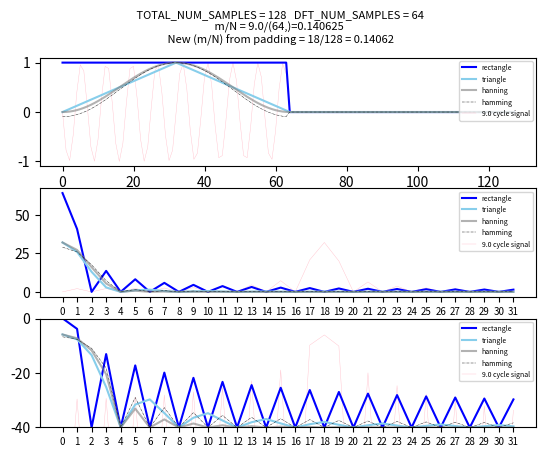

This chart was generated by the following Python code:
import numpy as np 
import matplotlib.pyplot as plt 
from matplotlib.lines import Line2D

C_2PI = 2*np.pi
SSB_N  = 32  # single side band N
L = SSB_N*2 # number of non padded values

def rectangle( x_axis_space, start_index , end_index):
    data = np.zeros(shape=x_axis_space.size)
    for i in np.arange(start_index, end_index):
        idx = np.nonzero(x_axis_space == i)
        data[idx] = 1
    return data
def triangle(x_axis_space, start_index, end_index):
    window_size = end_index - start_index
    window_size_mid = np.floor((end_index + start_index)/2) + 0.0001
    data = np.zeros(shape=x_axis_space.size)
    indices = np.zeros(shape=window_size, dtype=np.int32)
    indices_i = 0
    for i in np.arange(start_index, end_index):
        x_idx, = np.nonzero(x_axis_space == i)
        if i >= start_index and i <= window_size_mid:
            data[x_idx] = i / window_size_mid
        elif i > window_size_mid and i < end_index:
            data[x_idx] = 2 - (i / window_size_mid)
        indices[indices_i] = int(x_idx)
        indices_i += 1
    # offset so base is equal to zero 
    min_value = np.abs(data[indices].min())
    data[indices] += min_value
    return data/ data.max()
def hanning(x_axis_space, start_index, end_index, is_hamming= False):

    data = np.zeros(shape=x_axis_space.size)
    window_size = end_index - start_index
    indices = np.zeros(shape=window_size, dtype=np.int32)
    indices_i = 0
    for n in np.arange(start_index, end_index):
        idx , = np.nonzero(x_axis_space == n)
        if not is_hamming:
            data[idx] = 0.5 * (1 - np.cos(C_2PI* n *( 1/window_size) ))
        if  is_hamming:
            data[idx] = 0.54 - 0.46 * np.cos(C_2PI*n*(1/window_size))
        indices[indices_i] = int(idx)
        indices_i += 1
    min_value = np.abs(data[indices].max() - data[indices].min())
    data[indices] *= -1
    data[indices]  += min_value 
    return data/ data.max()
def hamming (x_axis_space, start_index,  end_index):
    return hanning(x_axis_space, start_index, end_index, True)
def normalize(data: np.ndarray):
    return data / data.max()
def expander(data: np.ndarray, target_num_samples, mode = 0):
    """Zero pads data alternating 1 zero on either side until target_num_samples is reacged
        mode = 0 - both sides 
        mode - 1 - right side 
        mode - 2 - left side 
    """
    if target_num_samples < data.size :
        raise ValueError('target size must be >= to data size')
    data_new = data.copy()
    sel = 0
    while target_num_samples > data_new.size:
        if not sel or mode  == 1:
            data_new = np.hstack( (data_new, np.zeros(shape=1)) )
        elif set or self  == 2:
            data_new = np.hstack( ( np.zeros(shape=1) , data_new ) )
        sel = sel ^ 1
    return data_new

if __name__ == '__main__':
    fig = plt.figure()
    ax1 = fig.add_subplot(3,1,1)
    ax2 = fig.add_subplot(3,1,2)
    ax3 = fig.add_subplot(3,1,3)


    x = (-SSB_N, SSB_N) # dft size 
    m = 9.0  # cycle per dft 
    x_active_range = np.arange(-SSB_N, SSB_N)

    w0_init = rectangle(x_active_range, *x)
    w1_init = triangle(x_active_range, *x)
    w2_init = hanning(x_active_range, *x)
    w3_init = hamming(x_active_range, *x)
    x_signal_init = np.sin(C_2PI*m * x_active_range * (1/(SSB_N*2))) 

    # pass windows and signal thru expander (zero pad if neccesary)
    for a in np.arange(SSB_N*2, 129 ):
        
        ax1.clear()
        ax2.clear()
        ax3.clear()

        N = a
        w0 = expander(w0_init, N, mode=1)
        w1 = expander(w1_init, N, mode=1)
        w2 = expander(w2_init, N, mode=1)
        w3 = expander(w3_init, N, mode=1)
        x_signal = expander(x_signal_init, N, mode=1)
        attrs = [
            dict(color='blue'),
            dict(color='skyblue'),
            dict(color='gray', alpha=0.6),
            dict(color='black', linewidth=0.3, linestyle='dashdot' )
        ]
        line_rect = Line2D([0], [0], label='rectangle', **attrs[0])
        line_tri = Line2D([0], [0], label='triangle', **attrs[1])
        line_han = Line2D([0], [0], label='hanning', **attrs[2])
        line_ham = Line2D([0], [0], label='hamming', **attrs[3])
        line_signal = Line2D([0], [0], label=f'{m} cycle signal', color='pink', linewidth=0.3)

        handles = [line_rect, line_tri, line_han, line_ham, line_signal]
        
        ffts = [np.zeros(shape=(SSB_N*2))  for _ in range(4)]
        largest_fft_sample = np.finfo(np.float64).min
        windows = [w0, w1, w2, w3]
        
   
        # find max magnitude of all windows combined
        for i, w in enumerate(windows):
            ffts[i] = np.abs(np.fft.fft(w ))
            if ffts[i].max() > largest_fft_sample:
                largest_fft_sample = ffts[i].max()
    
         # some input signal 
        x_signal_fft = np.abs(np.fft.fft(x_signal))
        x_signal_fft_norm = (x_signal_fft / largest_fft_sample) +  0.00001
        x_signal_fft_dB = 20 * np.log10(x_signal_fft_norm)
        
        fft_main_lobe_index = np.argmax(x_signal_fft_norm[:np.int32(np.divide(N ,2))])
        print( f'main_lobe index {fft_main_lobe_index} \t main_lobe_value  {x_signal_fft[fft_main_lobe_index]}')

        fig.suptitle(f' TOTAL_NUM_SAMPLES = {a}   DFT_NUM_SAMPLES = {L} \n m/N = {m}/{L,}={m/L}  \n New (m/N) from padding = {fft_main_lobe_index}/{N} = {(fft_main_lobe_index/N).round(5) }' , fontsize=8)

        ax1.plot(x_signal, linewidth = 0.3, color='pink')
        ax2.plot(x_signal_fft[:32], linewidth = 0.3, color='pink')
        ax3.plot(x_signal_fft_dB[:32], linewidth = 0.3, color='pink')

        # find max magnitude of all windows combined
        for i, w_fft in enumerate(ffts):
            w_fft_norn = ( w_fft / largest_fft_sample) + 0.0099
            w_fft_dB = 20 * np.log10(w_fft_norn)
            legend_attr =dict(fontsize=5, loc=1)
            # sample time plot
            ax1.plot(windows[i], **attrs[i])
            ax1.legend(handles=handles, **legend_attr)
            # spectrum plot
            ax2.plot(w_fft[:32], **attrs[i])
            ax2.legend(handles=handles, **legend_attr)
            ax2.set_xticks (np.arange(0, 32)  )
            ax2.tick_params(axis='x', labelsize=7)
            # spectrum relative magnitudes in dB
            ax3.plot(w_fft_dB[:32], **attrs[i])
            ax3.legend(handles=handles, **legend_attr)
            ax3.set_xticks (np.arange(0, 32)  )
            ax3.tick_params(axis='x', labelsize=7)
            ax3.set_ylim(-40, 0)

    # signal 
        plt.pause(0.1)
    plt.show()


